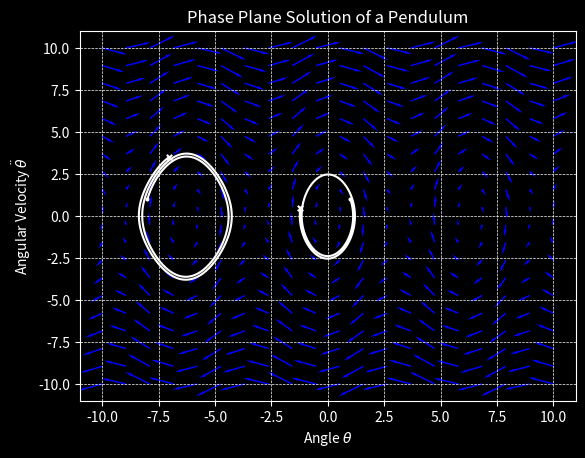

Python code for this plot:
import numpy as np
import matplotlib.pyplot as plt

g = 9.81
l = 2

theta_0 = np.array([-8,1])

theta = np.linspace(-10, 10, 20)
theta_dot = np.linspace(-10, 10, 20)

def calc_new_state(prev_state, delta_t=0.01):

    state_dt = np.array([prev_state[1], -(g/l)*np.sin(prev_state[0])])
    new_state = prev_state + delta_t * state_dt
    
    return new_state


def calculate_path(init_state, time=5, plot=True, color='#FFFFFF'):
    state_array = np.array([init_state])

    old_state = np.array(init_state)
    for i in range(0, time*100):
        new_state = calc_new_state(old_state)
        state_array = np.append(state_array, [new_state], axis=0)
        old_state = new_state

    state_array = state_array.T

    if plot:
        plt.plot(state_array[0], state_array[1], color=color)
        plt.scatter(init_state[0], init_state[1], 15, marker='.', color=color)
        plt.scatter(state_array.T[-1][0], state_array.T[-1][1], 15, marker='x', color=color)
        return state_array
    else:
        return state_array


plt.style.use('dark_background')
fig, ax = plt.subplots()

calculate_path(theta_0, time=8)
calculate_path([1, 1])

for i in theta:
    for j in theta_dot:
        # Starting point (x, y) and vector components (dx, dy)
        state_direction = calc_new_state([i, j]) - np.array([i,j])
        ax.quiver(i, j, state_direction[0], state_direction[1], color='blue', width=0.003, scale=2, headwidth=2)

plt.grid(True, linestyle='--', linewidth=0.5)
plt.title("Phase Plane Solution of a Pendulum")
plt.xlabel("Angle $\\theta$")
plt.ylabel("Angular Velocity $\\ddot{\\theta}$")
plt.show()